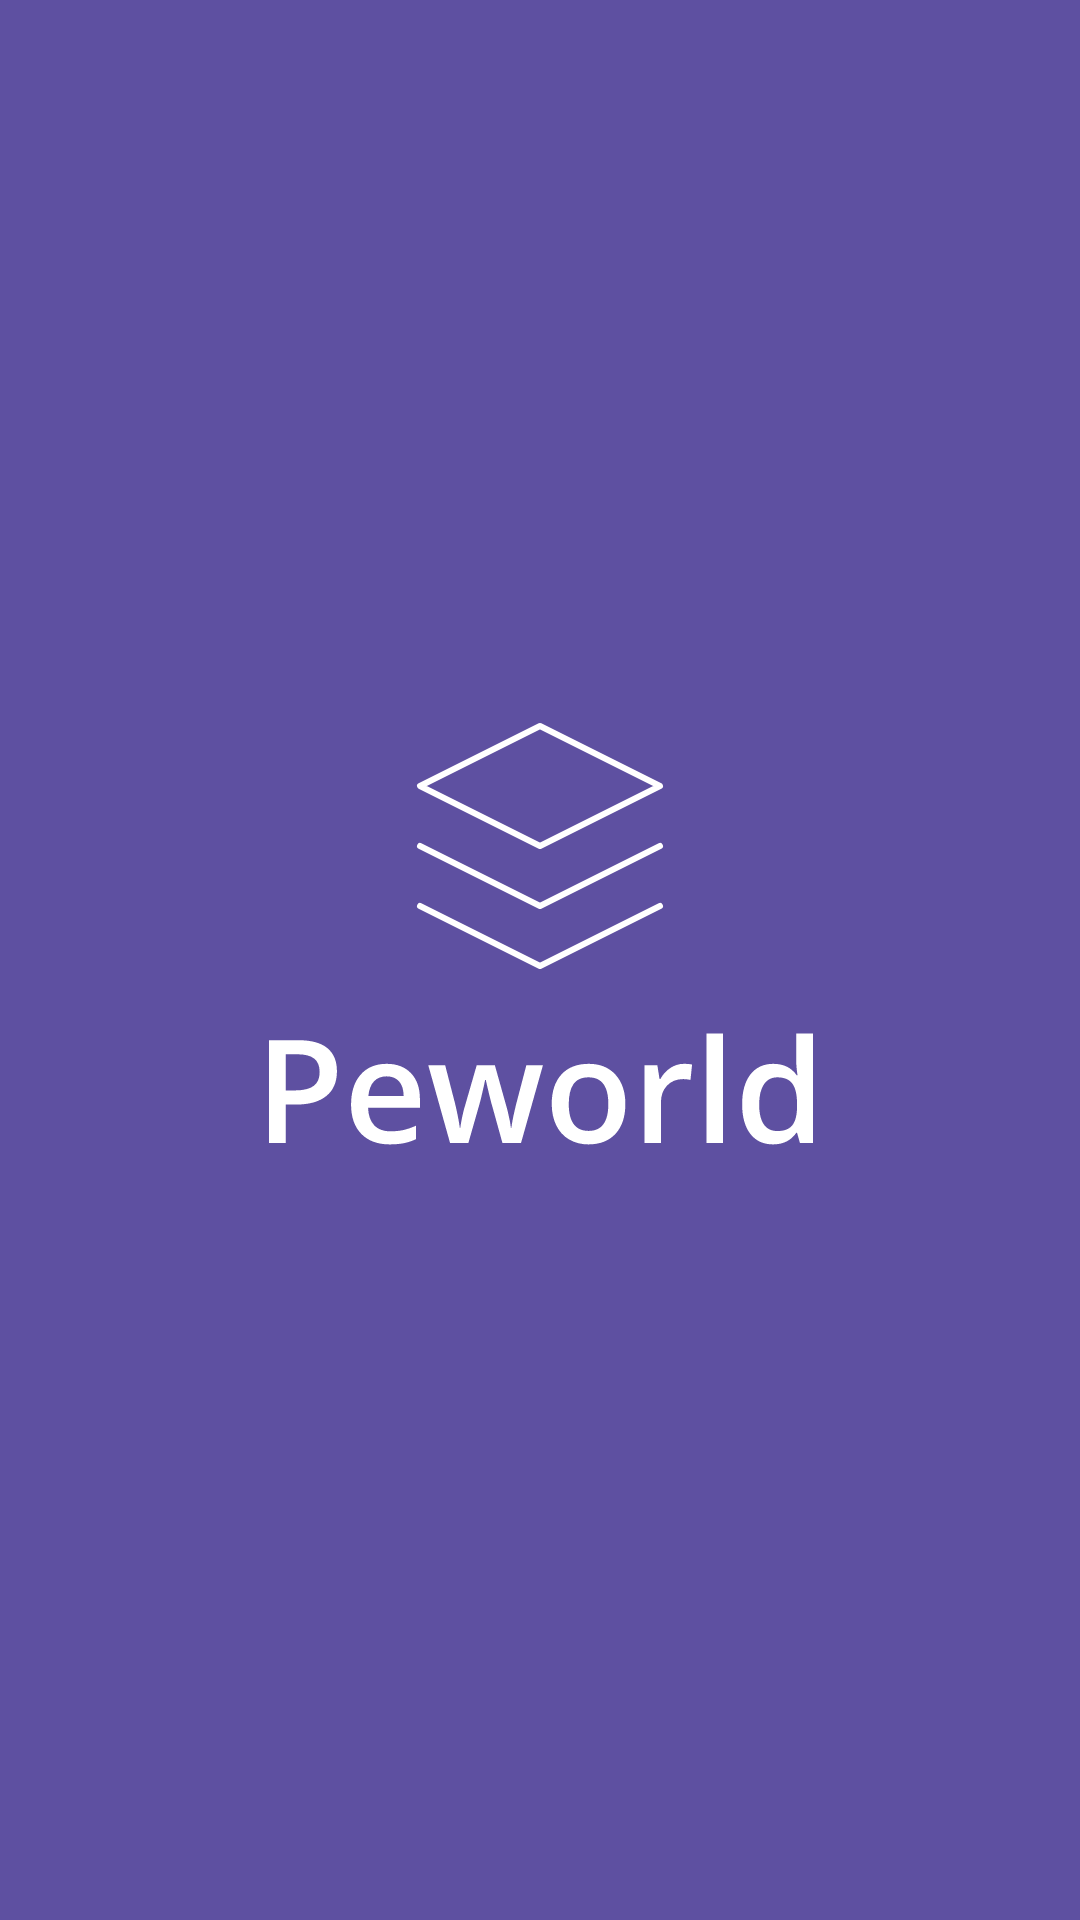

Layout XML and referenced resources for this Android screen:
<!-- AndroidManifest.xml: application theme Theme.Peworld -->
<!-- res/layout/activity_splash.xml -->
<?xml version="1.0" encoding="utf-8"?>
<layout xmlns:android="http://schemas.android.com/apk/res/android">
    <androidx.constraintlayout.widget.ConstraintLayout
        xmlns:app="http://schemas.android.com/apk/res-auto"
        xmlns:tools="http://schemas.android.com/tools"
        android:layout_width="match_parent"
        android:layout_height="match_parent"
        android:background="@color/purple_500"
        tools:context=".splash.SplashActivity">

        <ImageView
            android:layout_width="wrap_content"
            android:layout_height="wrap_content"
            android:elevation="15dp"
            android:src="@drawable/ic_logo_splash"
            app:layout_constraintBottom_toBottomOf="parent"
            app:layout_constraintEnd_toEndOf="parent"
            app:layout_constraintStart_toStartOf="parent"
            app:layout_constraintTop_toTopOf="parent" />
    </androidx.constraintlayout.widget.ConstraintLayout>
</layout>
<!-- resources referenced by this layout -->
<resources>
  <color name="purple_500">#5E50A1</color>
  <!-- drawable ic_logo_splash: vector/xml drawable (drawable, 4667 chars, omitted) -->
  <style name="Theme.Peworld" parent="Theme.MaterialComponents.Light.NoActionBar">
          
          <item name="colorPrimary">@color/purple_500</item>
          <item name="colorPrimaryVariant">@color/purple_500</item>
          <item name="colorOnPrimary">@color/white</item>
          
          <item name="colorSecondary">@color/teal_200</item>
          <item name="colorSecondaryVariant">@color/teal_700</item>
          <item name="colorOnSecondary">@color/white</item>
          
          <item name="android:statusBarColor" tools:targetApi="l">?attr/colorPrimaryVariant</item>
          
      </style>
  <color name="white">#FFFFFFFF</color>
  <color name="teal_200">#FF03DAC5</color>
  <color name="teal_700">#FF018786</color>
</resources>
